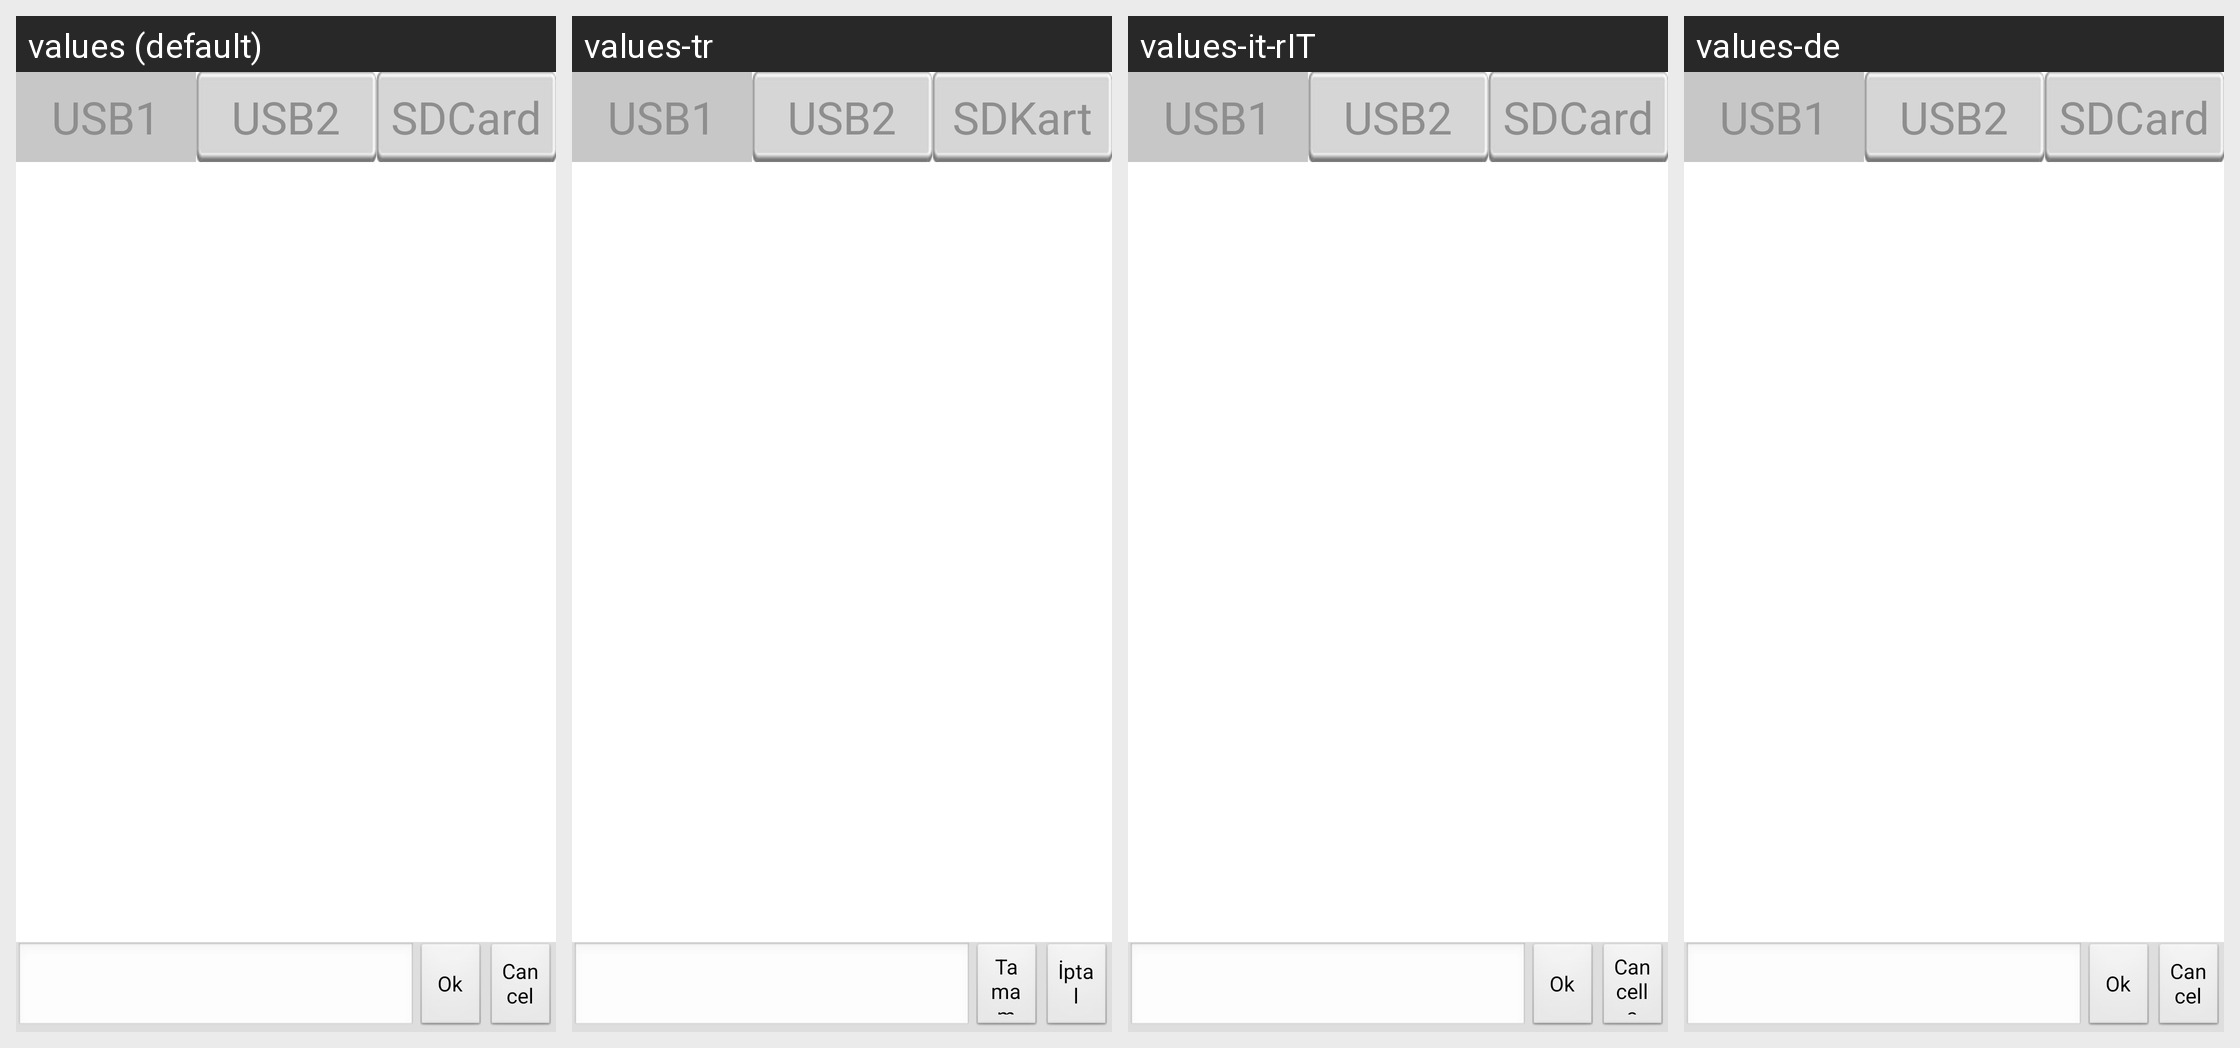

Translations of the strings shown on this Android screen, per locale in the grid:
Android screen res/layout/file_browser_dialog.xml rendered under 4 locales, left to right: values (default), values-tr, values-it-rIT, values-de. Device: Nexus 5 (rendered at 1080×1920; each locale shown at half size, 540×960, under a caption strip naming it); theme android:Theme.NoTitleBar.Fullscreen.
Other locales in the repository, not shown: values-cs-rCZ, values-es, values-fr, values-it, values-ja, values-ko, values-pt-rBR, values-pt-rPT, values-ru-rRU, values-zh, values-zh-rCN, values-zh-rTW.
Strings drawn on this screen, with the default value and each locale's value (text and hints the layout hard-codes, and strings that could not be matched under every locale, appear in the picture but are not listed):

str_radioUsb1
  values: USB1
  values-tr: USB1
  values-it-rIT: USB1
  values-de: USB1

str_radioUsb2
  values: USB2
  values-tr: USB2
  values-it-rIT: USB2
  values-de: USB2

str_radioSdcard
  values: SDCard
  values-tr: SDKart
  values-it-rIT: SDCard
  values-de: SDCard

str_file_save
  values: Ok
  values-tr: Tamam
  values-it-rIT: Ok
  values-de: Ok

str_file_cancel
  values: Cancel
  values-tr: İptal
  values-it-rIT: Cancella
  values-de: Cancel
